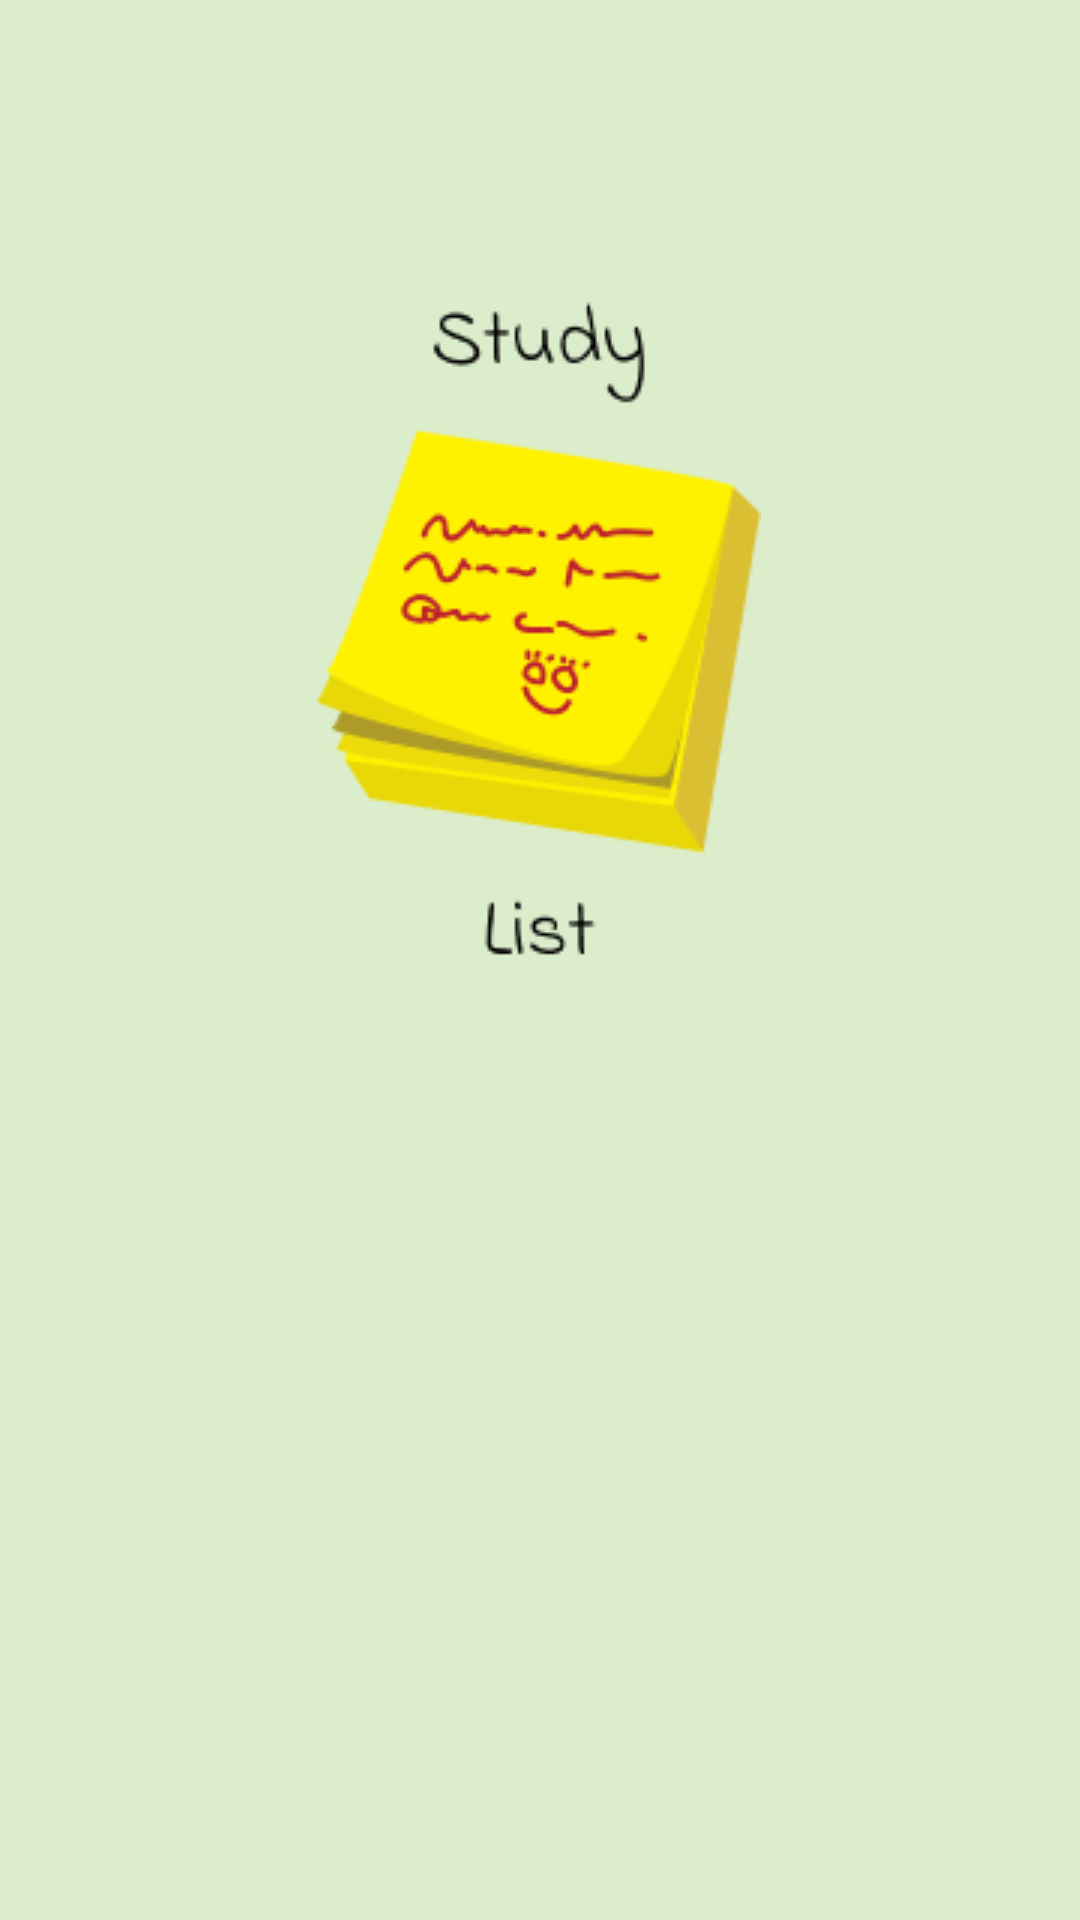

This screen was rendered from an Android layout file. Write that file and the resources it references.
<!-- AndroidManifest.xml: application theme Theme.UAS_AKB_IF2_10119074 -->
<!-- res/layout/activity_splash_screen.xml -->
<?xml version="1.0" encoding="utf-8"?>
<androidx.constraintlayout.widget.ConstraintLayout xmlns:android="http://schemas.android.com/apk/res/android"
    xmlns:app="http://schemas.android.com/apk/res-auto"
    xmlns:tools="http://schemas.android.com/tools"
    android:layout_width="match_parent"
    android:layout_height="match_parent"
    android:background="#DCEDCC"
    tools:context=".SplashActivity"
    >

    <ImageView
        android:id="@+id/imageView"
        android:layout_width="wrap_content"
        android:layout_height="wrap_content"
        android:src="@drawable/logo"
        app:layout_constraintBottom_toBottomOf="parent"
        app:layout_constraintEnd_toEndOf="parent"
        app:layout_constraintHorizontal_bias="0.498"
        app:layout_constraintStart_toStartOf="parent"
        app:layout_constraintTop_toTopOf="parent"
        app:layout_constraintVertical_bias="0.235" />


</androidx.constraintlayout.widget.ConstraintLayout>
<!-- resources referenced by this layout -->
<resources>
  <!-- drawable logo: png bitmap (drawable, 8878 bytes) -->
  <style name="Theme.UAS_AKB_IF2_10119074" parent="Theme.MaterialComponents.DayNight.DarkActionBar">
          
          <item name="colorPrimary">@color/coklat</item>
          <item name="colorPrimaryVariant">@color/purple_700</item>
          <item name="colorOnPrimary">@color/white</item>
          
          <item name="colorSecondary">@color/teal_200</item>
          <item name="colorSecondaryVariant">@color/teal_700</item>
          <item name="colorOnSecondary">@color/black</item>
          
          <item name="android:statusBarColor" tools:targetApi="l">?attr/colorPrimaryVariant</item>
          
      </style>
  <color name="coklat">#A48255</color>
  <color name="purple_700">#FF3700B3</color>
  <color name="white">#FFFFFFFF</color>
  <color name="teal_200">#FF03DAC5</color>
  <color name="teal_700">#FF018786</color>
  <color name="black">#FF000000</color>
</resources>
